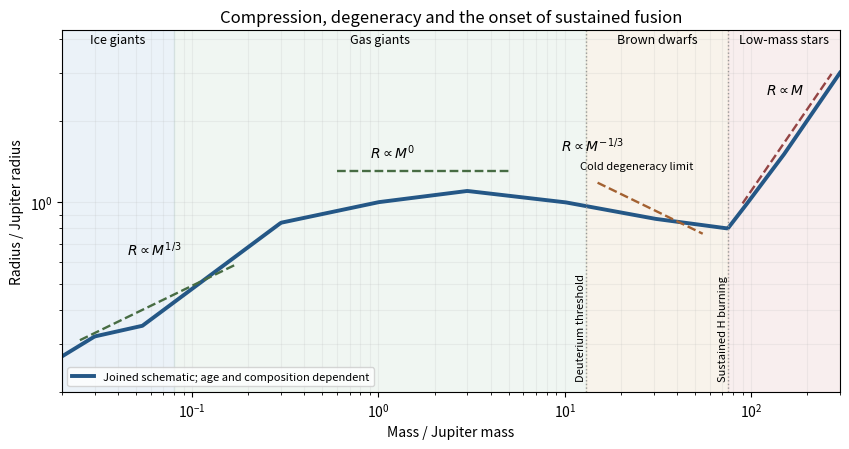

Here is the Python script that generated this plot:
"""Qualitative mass-radius sequence, not an evolutionary fit.
Python 3.14 and root dependencies; write only basename PNG in cwd.
"""
from pathlib import Path
import matplotlib
matplotlib.use('Agg')
import matplotlib.pyplot as plt
import numpy as np
m=np.array([.02,.03,.054,.3,1,3,10,30,75,90,150,300])
r=np.array([.27,.32,.35,.84,1.,1.1,1.,.87,.8,.94,1.5,3.])
x=np.geomspace(m[0],m[-1],600)
y=np.exp(np.interp(np.log(x),np.log(m),np.log(r)))
fig,ax=plt.subplots(figsize=(8.6,4.6),dpi=100,facecolor='white')
ax.loglog(x,y,color='#245786',lw=2.8,label='Joined schematic; age and composition dependent')
for (a,b,label,color) in [(.02,.08,'Ice giants','#c8dced'),(.08,13,'Gas giants','#d4e8dc'),(13,75,'Brown dwarfs','#eddec6'),(75,300,'Low-mass stars','#ecd0d0')]:
 ax.axvspan(a,b,color=color,alpha=.35);ax.text(np.sqrt(a*b),3.85,label,ha='center',fontsize=9)
for value,label in [(13,'Deuterium threshold'),(75,'Sustained H burning')]:
 ax.axvline(value,color='#999999',ls=':',lw=1);ax.text(value,.22,label,ha='right',va='bottom',rotation=90,fontsize=8)
q=np.geomspace(.025,.17,70);ax.loglog(q,.31*(q/.025)**(1/3),'--',color='#476c43',lw=1.7);ax.text(.045,.64,r'$R\propto M^{1/3}$',fontsize=10)
q=np.geomspace(.6,5,50);ax.loglog(q,np.full_like(q,1.3),'--',color='#476c43',lw=1.7);ax.text(.9,1.45,r'$R\propto M^0$',fontsize=10)
q=np.geomspace(15,55,50);ax.loglog(q,1.18*(q/15)**(-1/3),'--',color='#a36131',lw=1.7);ax.text(9.5,1.55,r'$R\propto M^{-1/3}$',fontsize=10);ax.text(12,1.32,'Cold degeneracy limit',fontsize=8)
q=np.geomspace(90,270,50);ax.loglog(q,.011*q,'--',color='#944444',lw=1.7);ax.text(120,2.5,r'$R\propto M$',fontsize=10)
ax.set(xlabel='Mass / Jupiter mass',ylabel='Radius / Jupiter radius',xlim=(.02,300),ylim=(.2,4.3),title='Compression, degeneracy and the onset of sustained fusion')
ax.grid(alpha=.16,which='both');ax.legend(loc='lower left',fontsize=8);ax.set_facecolor('white');fig.tight_layout()
fig.savefig(Path.cwd()/'paper-59-mass-radius.png',dpi=100,facecolor='white',transparent=False)
plt.close(fig)
